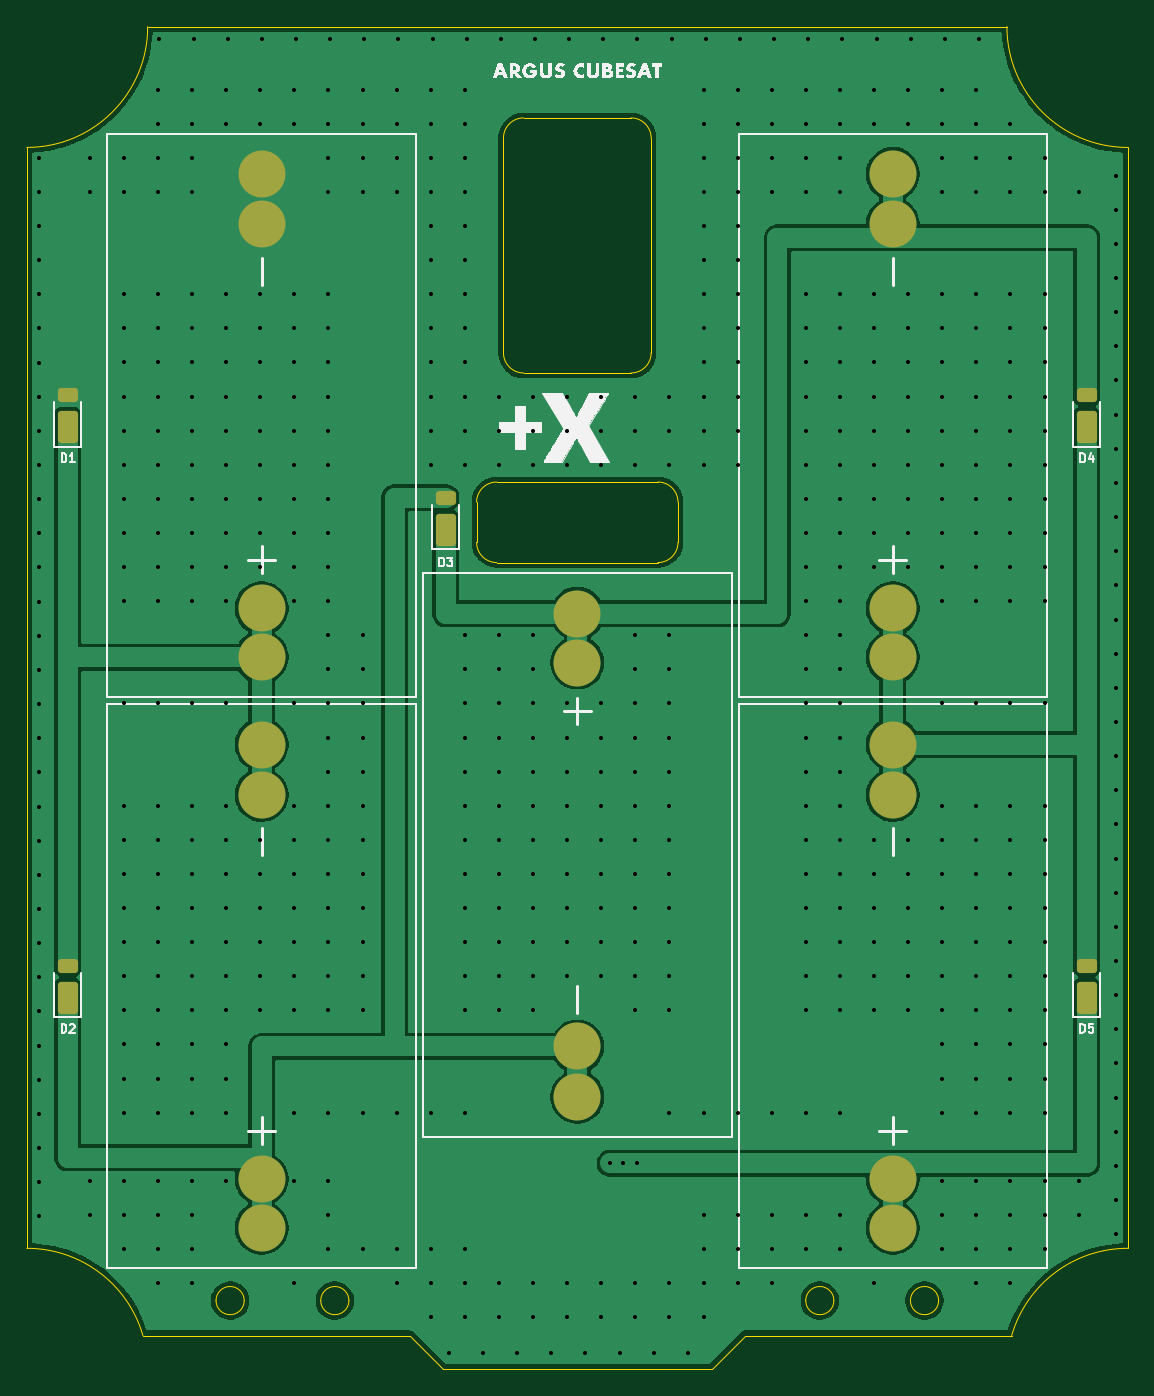
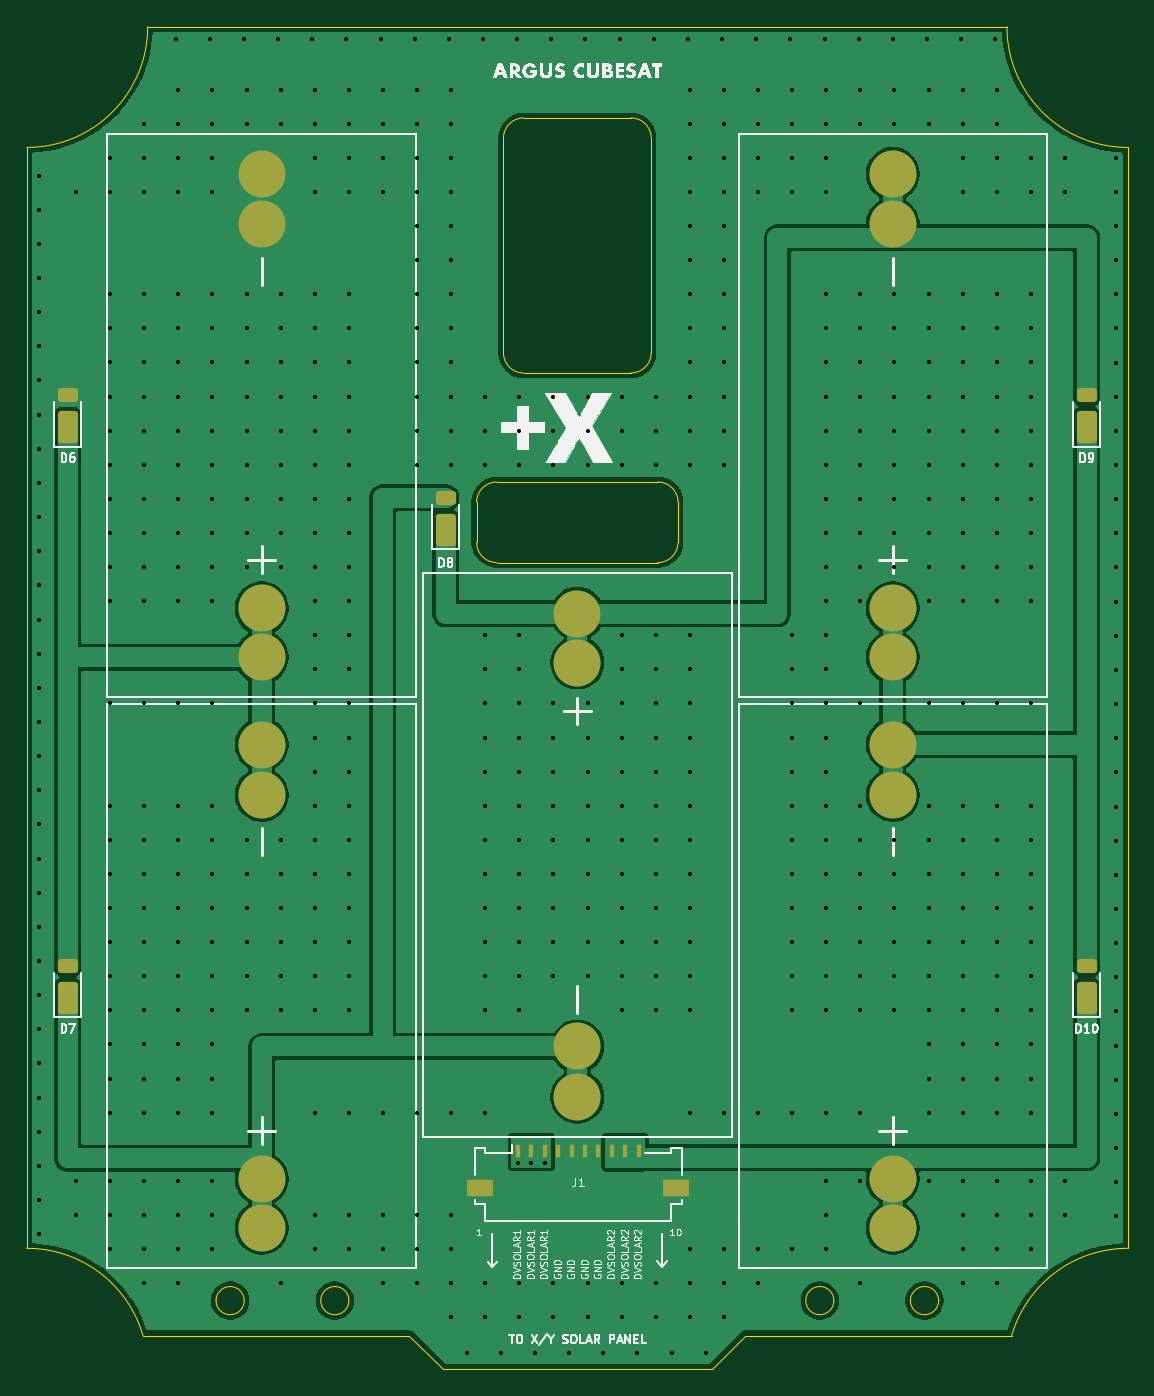
Circuit board: 11 layer files. Board 82.0 x 100.0 mm.
- bottom_copper: Avionics-Deployables-B_Cu.gbr (86277 bytes)
- bottom_mask: Avionics-Deployables-B_Mask.gbr (2634 bytes)
- paste: Avionics-Deployables-B_Paste.gbr (2629 bytes)
- bottom_silk: Avionics-Deployables-B_Silkscreen.gbr (71474 bytes)
- outline: Avionics-Deployables-Edge_Cuts.gbr (2950 bytes)
- top_copper: Avionics-Deployables-F_Cu.gbr (81276 bytes)
- top_mask: Avionics-Deployables-F_Mask.gbr (2242 bytes)
- paste: Avionics-Deployables-F_Paste.gbr (2237 bytes)
- top_silk: Avionics-Deployables-F_Silkscreen.gbr (31402 bytes)
- drill: Avionics-Deployables-NPTH.drl (265 bytes)
- drill: Avionics-Deployables-PTH.drl (10841 bytes)

=== bottom_copper: Avionics-Deployables-B_Cu.gbr (86277 bytes, source omitted) ===
=== bottom_mask: Avionics-Deployables-B_Mask.gbr (2634 bytes, source withheld) ===
=== paste: Avionics-Deployables-B_Paste.gbr (2629 bytes, source withheld) ===
=== bottom_silk: Avionics-Deployables-B_Silkscreen.gbr (71474 bytes, source omitted) ===
=== outline: Avionics-Deployables-Edge_Cuts.gbr ===
%TF.GenerationSoftware,KiCad,Pcbnew,9.0.1*%
%TF.CreationDate,2025-06-19T14:20:19-04:00*%
%TF.ProjectId,Avionics-Deployables,4176696f-6e69-4637-932d-4465706c6f79,rev?*%
%TF.SameCoordinates,Original*%
%TF.FileFunction,Profile,NP*%
%FSLAX46Y46*%
G04 Gerber Fmt 4.6, Leading zero omitted, Abs format (unit mm)*
G04 Created by KiCad (PCBNEW 9.0.1) date 2025-06-19 14:20:19*
%MOMM*%
%LPD*%
G01*
G04 APERTURE LIST*
%TA.AperFunction,Profile*%
%ADD10C,0.025400*%
%TD*%
G04 APERTURE END LIST*
D10*
X154160000Y-79829000D02*
G75*
G02*
X152660000Y-81329000I-1500000J0D01*
G01*
X152159999Y-49707000D02*
X152159999Y-65707000D01*
X152660000Y-75329000D02*
X140660000Y-75329000D01*
X121847999Y-136302000D02*
G75*
G02*
X119747999Y-136302000I-1050000J0D01*
G01*
X119747999Y-136302000D02*
G75*
G02*
X121847999Y-136302000I1050000J0D01*
G01*
X153460000Y-141407000D02*
X156660000Y-141407000D01*
X159160000Y-138907000D02*
X179014192Y-138907000D01*
X139160000Y-76829000D02*
X139160000Y-79829000D01*
X187660000Y-50406998D02*
G75*
G02*
X178660002Y-41407000I100J9000098D01*
G01*
X134159999Y-138907000D02*
X136659999Y-141407000D01*
X150659999Y-48207000D02*
G75*
G02*
X152160000Y-49707000I1J-1500000D01*
G01*
X136659999Y-141407000D02*
X139860000Y-141407000D01*
X165772000Y-136302000D02*
G75*
G02*
X163672000Y-136302000I-1050000J0D01*
G01*
X163672000Y-136302000D02*
G75*
G02*
X165772000Y-136302000I1050000J0D01*
G01*
X139160000Y-76829000D02*
G75*
G02*
X140660000Y-75329000I1500000J0D01*
G01*
X141159999Y-65707000D02*
X141160000Y-49707000D01*
X178660001Y-41407000D02*
X114659998Y-41407000D01*
X179014192Y-138907000D02*
G75*
G02*
X187660000Y-132407000I8645808J-2500000D01*
G01*
X141159999Y-49707000D02*
G75*
G02*
X142659999Y-48206999I1500001J0D01*
G01*
X105660000Y-50406998D02*
X105660000Y-132407000D01*
X129647999Y-136302000D02*
G75*
G02*
X127547999Y-136302000I-1050000J0D01*
G01*
X127547999Y-136302000D02*
G75*
G02*
X129647999Y-136302000I1050000J0D01*
G01*
X142659999Y-48207000D02*
X150659999Y-48207000D01*
X150659999Y-67207000D02*
X142659999Y-67207000D01*
X105660000Y-132407000D02*
G75*
G02*
X114305808Y-138907000I60J-8999920D01*
G01*
X187660000Y-132407000D02*
X187660000Y-50406998D01*
X114659998Y-41407000D02*
G75*
G02*
X105660000Y-50406998I-9000018J20D01*
G01*
X154160000Y-76829000D02*
X154160000Y-79829000D01*
X114305808Y-138907000D02*
X134159999Y-138907000D01*
X173572000Y-136302000D02*
G75*
G02*
X171472000Y-136302000I-1050000J0D01*
G01*
X171472000Y-136302000D02*
G75*
G02*
X173572000Y-136302000I1050000J0D01*
G01*
X152660000Y-75329000D02*
G75*
G02*
X154160000Y-76829000I0J-1500000D01*
G01*
X152159999Y-65707000D02*
G75*
G02*
X150659999Y-67206999I-1499999J0D01*
G01*
X139860000Y-141407000D02*
X153460000Y-141407000D01*
X142659999Y-67207000D02*
G75*
G02*
X141160000Y-65707000I1J1500000D01*
G01*
X140660000Y-81329000D02*
G75*
G02*
X139160000Y-79829000I0J1500000D01*
G01*
X152660000Y-81329000D02*
X140660000Y-81329000D01*
X156660000Y-141407000D02*
X159160000Y-138907000D01*
M02*

=== top_copper: Avionics-Deployables-F_Cu.gbr (81276 bytes, source omitted) ===
=== top_mask: Avionics-Deployables-F_Mask.gbr (2242 bytes, source withheld) ===
=== paste: Avionics-Deployables-F_Paste.gbr (2237 bytes, source withheld) ===
=== top_silk: Avionics-Deployables-F_Silkscreen.gbr (31402 bytes, source omitted) ===
=== drill: Avionics-Deployables-NPTH.drl ===
M48
; DRILL file {KiCad 9.0.1} date 2025-06-19T14:20:21-0400
; FORMAT={-:-/ absolute / inch / decimal}
; #@! TF.CreationDate,2025-06-19T14:20:21-04:00
; #@! TF.GenerationSoftware,Kicad,Pcbnew,9.0.1
; #@! TF.FileFunction,NonPlated,1,2,NPTH
FMAT,2
INCH
%
G90
G05
M30

=== drill: Avionics-Deployables-PTH.drl (10841 bytes, source omitted) ===
